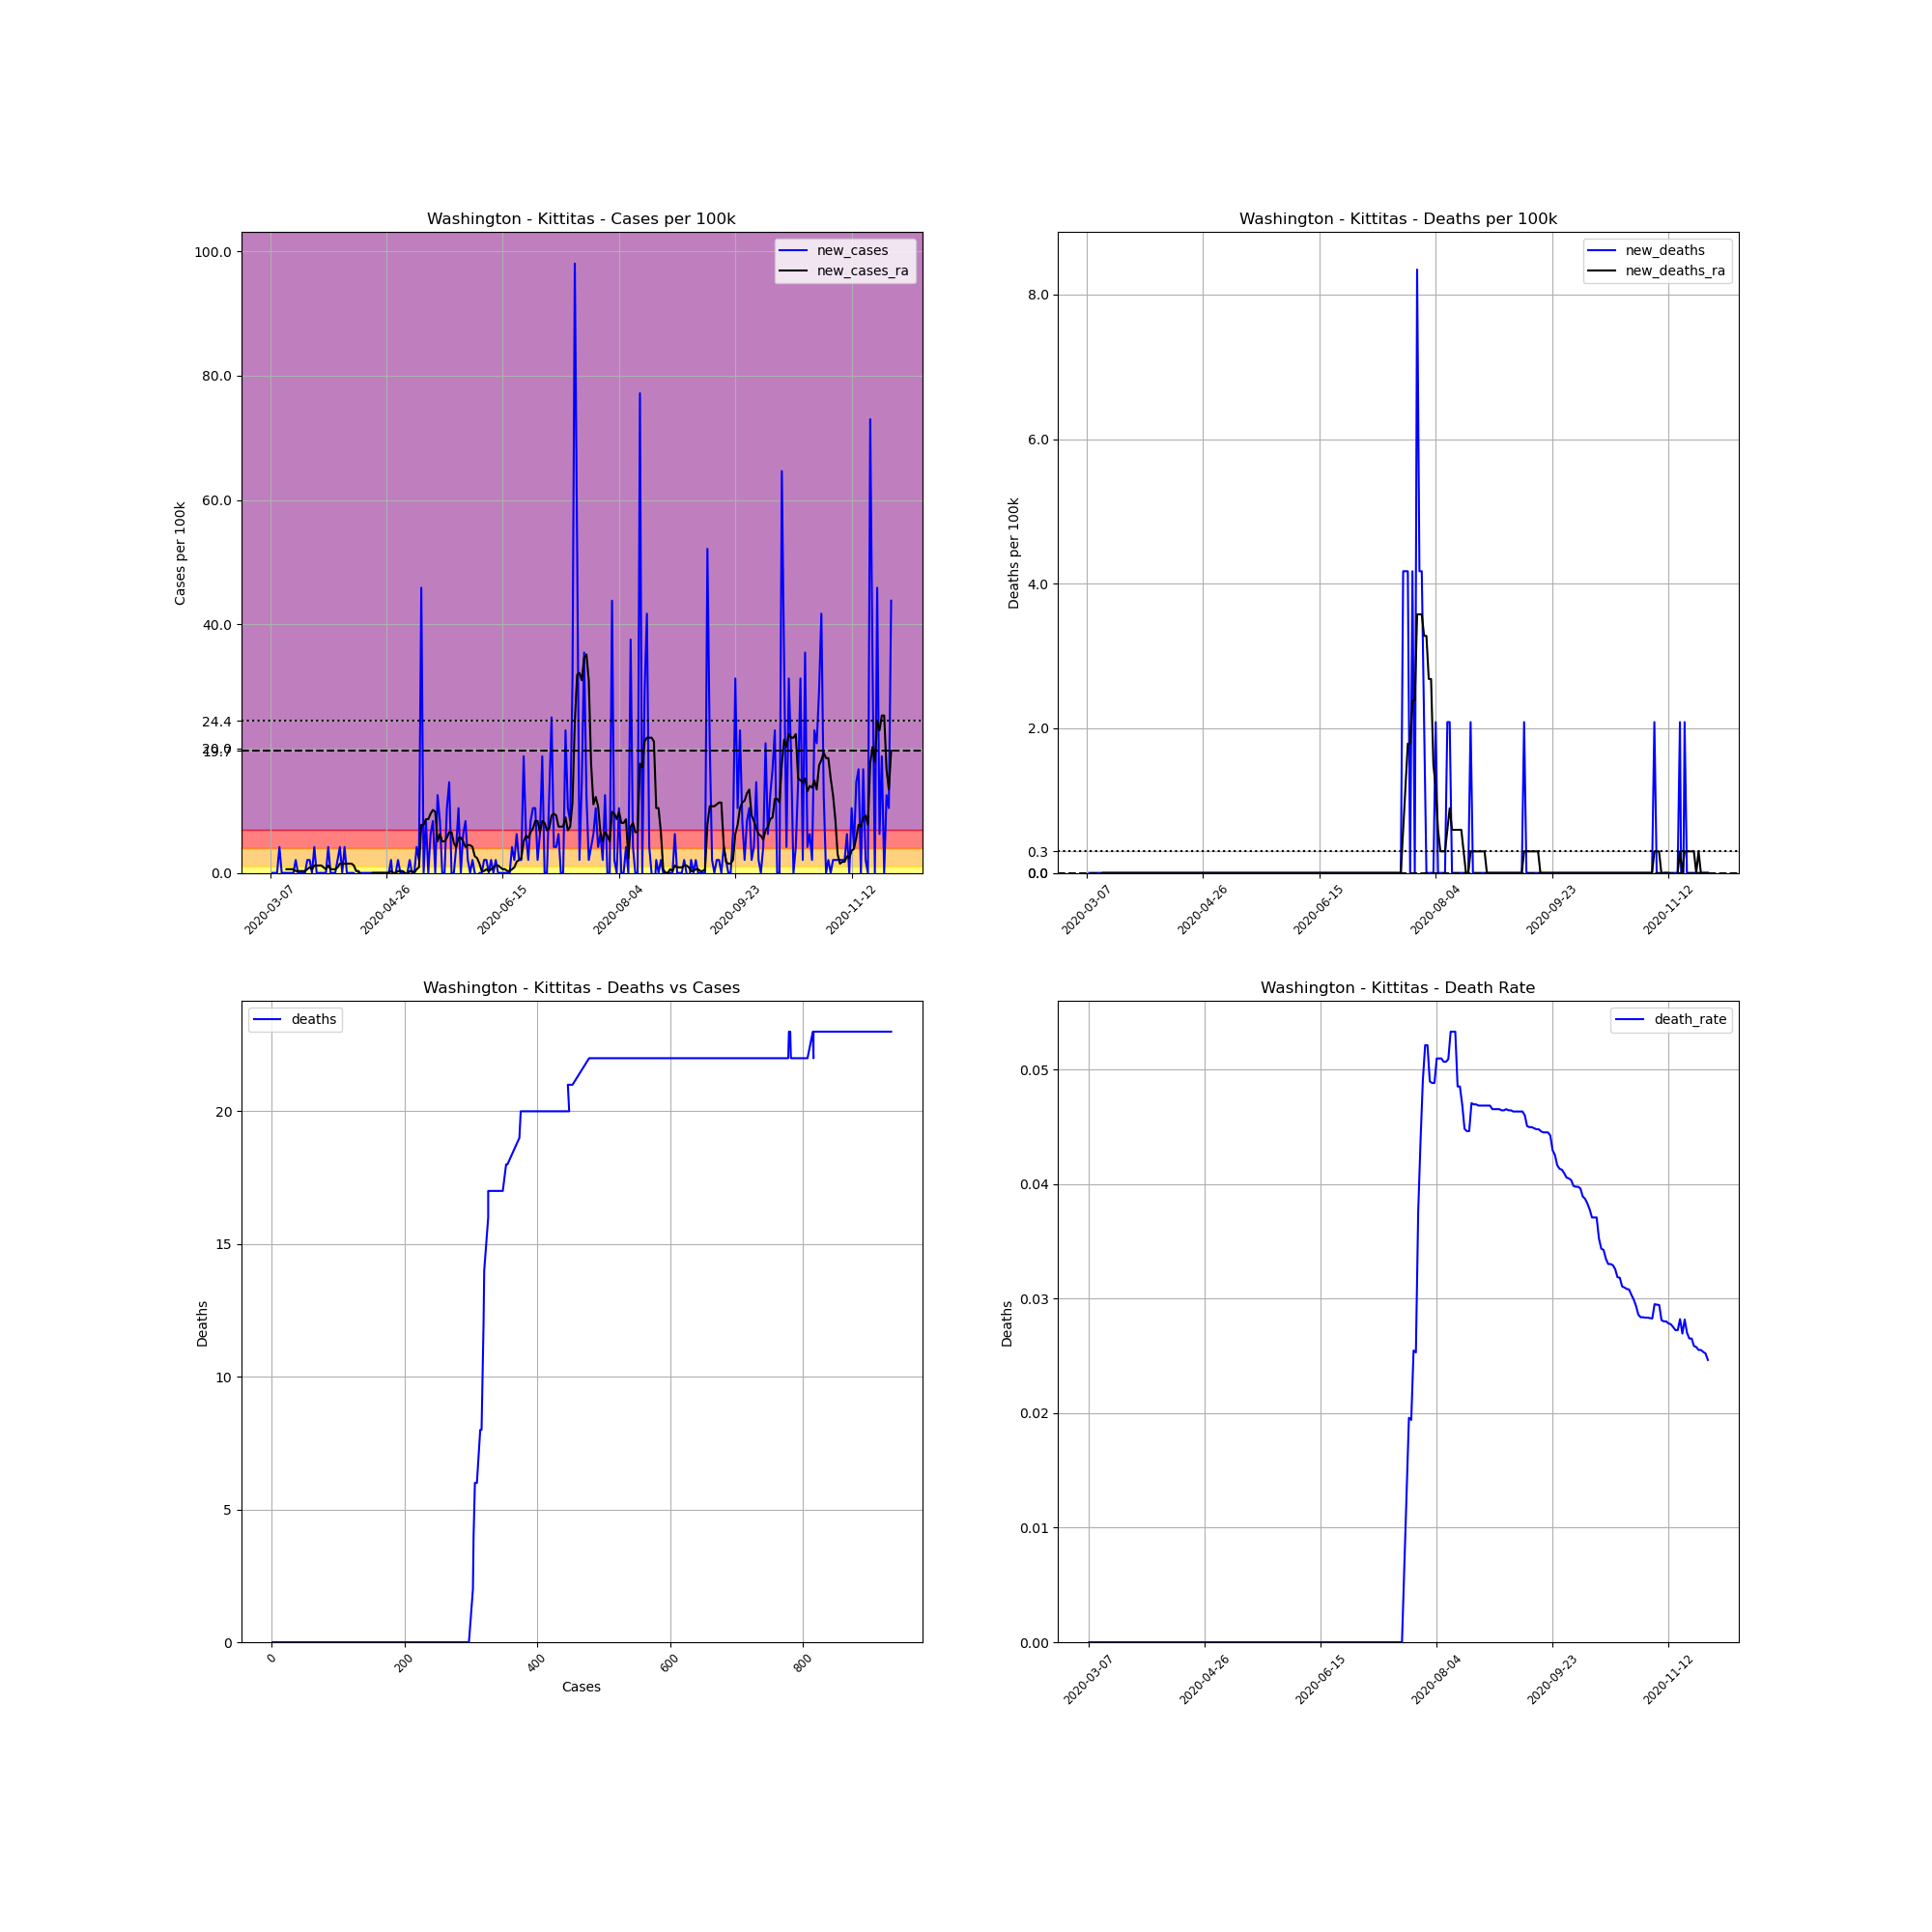

Data behind this chart, as committed beside it:
, date, county, state, fips, cases, deaths, COUNTY, STNAME, CTYNAME, POPESTIMATE2019, cases_per_100k, deaths_per_100k, death_rate, new_cases, new_deaths, new_cases_ra, new_deaths_ra
25299, 2020-03-07, Kittitas, Washington, 53037, 1, 0.0, 37, Washington, Kittitas, 47935, 2.086, 0.0, 0.0, , , , 
25300, 2020-03-08, Kittitas, Washington, 53037, 1, 0.0, 37, Washington, Kittitas, 47935, 2.086, 0.0, 0.0, 0.0, 0.0, , 
25301, 2020-03-09, Kittitas, Washington, 53037, 1, 0.0, 37, Washington, Kittitas, 47935, 2.086, 0.0, 0.0, 0.0, 0.0, , 
25302, 2020-03-10, Kittitas, Washington, 53037, 1, 0.0, 37, Washington, Kittitas, 47935, 2.086, 0.0, 0.0, 0.0, 0.0, , 
25303, 2020-03-11, Kittitas, Washington, 53037, 3, 0.0, 37, Washington, Kittitas, 47935, 6.258, 0.0, 0.0, 4.172, 0.0, , 
25304, 2020-03-12, Kittitas, Washington, 53037, 3, 0.0, 37, Washington, Kittitas, 47935, 6.258, 0.0, 0.0, 0.0, 0.0, , 
25305, 2020-03-13, Kittitas, Washington, 53037, 3, 0.0, 37, Washington, Kittitas, 47935, 6.258, 0.0, 0.0, 0.0, 0.0, , 
25306, 2020-03-14, Kittitas, Washington, 53037, 3, 0.0, 37, Washington, Kittitas, 47935, 6.258, 0.0, 0.0, 0.0, 0.0, 0.596, 0.0
25307, 2020-03-15, Kittitas, Washington, 53037, 3, 0.0, 37, Washington, Kittitas, 47935, 6.258, 0.0, 0.0, 0.0, 0.0, 0.596, 0.0
25308, 2020-03-16, Kittitas, Washington, 53037, 3, 0.0, 37, Washington, Kittitas, 47935, 6.258, 0.0, 0.0, 0.0, 0.0, 0.596, 0.0
25309, 2020-03-17, Kittitas, Washington, 53037, 3, 0.0, 37, Washington, Kittitas, 47935, 6.258, 0.0, 0.0, 0.0, 0.0, 0.596, 0.0
25310, 2020-03-18, Kittitas, Washington, 53037, 4, 0.0, 37, Washington, Kittitas, 47935, 8.345, 0.0, 0.0, 2.086, 0.0, 0.298, 0.0
25311, 2020-03-19, Kittitas, Washington, 53037, 4, 0.0, 37, Washington, Kittitas, 47935, 8.345, 0.0, 0.0, 0.0, 0.0, 0.298, 0.0
25312, 2020-03-20, Kittitas, Washington, 53037, 4, 0.0, 37, Washington, Kittitas, 47935, 8.345, 0.0, 0.0, 0.0, 0.0, 0.298, 0.0
25313, 2020-03-21, Kittitas, Washington, 53037, 4, 0.0, 37, Washington, Kittitas, 47935, 8.345, 0.0, 0.0, 0.0, 0.0, 0.298, 0.0
25314, 2020-03-22, Kittitas, Washington, 53037, 4, 0.0, 37, Washington, Kittitas, 47935, 8.345, 0.0, 0.0, 0.0, 0.0, 0.298, 0.0
25315, 2020-03-23, Kittitas, Washington, 53037, 5, 0.0, 37, Washington, Kittitas, 47935, 10.43, 0.0, 0.0, 2.086, 0.0, 0.596, 0.0
25316, 2020-03-24, Kittitas, Washington, 53037, 6, 0.0, 37, Washington, Kittitas, 47935, 12.52, 0.0, 0.0, 2.086, 0.0, 0.8941, 0.0
25317, 2020-03-25, Kittitas, Washington, 53037, 6, 0.0, 37, Washington, Kittitas, 47935, 12.52, 0.0, 0.0, 0.0, 0.0, 0.596, 0.0
25318, 2020-03-26, Kittitas, Washington, 53037, 8, 0.0, 37, Washington, Kittitas, 47935, 16.69, 0.0, 0.0, 4.172, 0.0, 1.192, 0.0
25319, 2020-03-27, Kittitas, Washington, 53037, 8, 0.0, 37, Washington, Kittitas, 47935, 16.69, 0.0, 0.0, 0.0, 0.0, 1.192, 0.0
25320, 2020-03-28, Kittitas, Washington, 53037, 8, 0.0, 37, Washington, Kittitas, 47935, 16.69, 0.0, 0.0, 0.0, 0.0, 1.192, 0.0
25321, 2020-03-29, Kittitas, Washington, 53037, 8, 0.0, 37, Washington, Kittitas, 47935, 16.69, 0.0, 0.0, 0.0, 0.0, 1.192, 0.0
25322, 2020-03-30, Kittitas, Washington, 53037, 8, 0.0, 37, Washington, Kittitas, 47935, 16.69, 0.0, 0.0, 0.0, 0.0, 0.8941, 0.0
25323, 2020-03-31, Kittitas, Washington, 53037, 8, 0.0, 37, Washington, Kittitas, 47935, 16.69, 0.0, 0.0, 0.0, 0.0, 0.596, 0.0
25324, 2020-04-01, Kittitas, Washington, 53037, 10, 0.0, 37, Washington, Kittitas, 47935, 20.86, 0.0, 0.0, 4.172, 0.0, 1.192, 0.0
25325, 2020-04-02, Kittitas, Washington, 53037, 10, 0.0, 37, Washington, Kittitas, 47935, 20.86, 0.0, 0.0, 0.0, 0.0, 0.596, 0.0
25326, 2020-04-03, Kittitas, Washington, 53037, 10, 0.0, 37, Washington, Kittitas, 47935, 20.86, 0.0, 0.0, 0.0, 0.0, 0.596, 0.0
25327, 2020-04-04, Kittitas, Washington, 53037, 10, 0.0, 37, Washington, Kittitas, 47935, 20.86, 0.0, 0.0, 0.0, 0.0, 0.596, 0.0
25328, 2020-04-05, Kittitas, Washington, 53037, 11, 0.0, 37, Washington, Kittitas, 47935, 22.95, 0.0, 0.0, 2.086, 0.0, 0.8941, 0.0
25329, 2020-04-06, Kittitas, Washington, 53037, 13, 0.0, 37, Washington, Kittitas, 47935, 27.12, 0.0, 0.0, 4.172, 0.0, 1.49, 0.0
25330, 2020-04-07, Kittitas, Washington, 53037, 13, 0.0, 37, Washington, Kittitas, 47935, 27.12, 0.0, 0.0, 0.0, 0.0, 1.49, 0.0
25331, 2020-04-08, Kittitas, Washington, 53037, 15, 0.0, 37, Washington, Kittitas, 47935, 31.29, 0.0, 0.0, 4.172, 0.0, 1.49, 0.0
25332, 2020-04-09, Kittitas, Washington, 53037, 15, 0.0, 37, Washington, Kittitas, 47935, 31.29, 0.0, 0.0, 0.0, 0.0, 1.49, 0.0
25333, 2020-04-10, Kittitas, Washington, 53037, 15, 0.0, 37, Washington, Kittitas, 47935, 31.29, 0.0, 0.0, 0.0, 0.0, 1.49, 0.0
25334, 2020-04-11, Kittitas, Washington, 53037, 15, 0.0, 37, Washington, Kittitas, 47935, 31.29, 0.0, 0.0, 0.0, 0.0, 1.49, 0.0
25335, 2020-04-12, Kittitas, Washington, 53037, 15, 0.0, 37, Washington, Kittitas, 47935, 31.29, 0.0, 0.0, 0.0, 0.0, 1.192, 0.0
25336, 2020-04-13, Kittitas, Washington, 53037, 14, 0.0, 37, Washington, Kittitas, 47935, 29.21, 0.0, 0.0, -2.086, 0.0, 0.298, 0.0
25337, 2020-04-14, Kittitas, Washington, 53037, 14, 0.0, 37, Washington, Kittitas, 47935, 29.21, 0.0, 0.0, 0.0, 0.0, 0.298, 0.0
25338, 2020-04-15, Kittitas, Washington, 53037, 14, 0.0, 37, Washington, Kittitas, 47935, 29.21, 0.0, 0.0, 0.0, 0.0, -0.298, 0.0
25339, 2020-04-16, Kittitas, Washington, 53037, 14, 0.0, 37, Washington, Kittitas, 47935, 29.21, 0.0, 0.0, 0.0, 0.0, -0.298, 0.0
25340, 2020-04-17, Kittitas, Washington, 53037, 14, 0.0, 37, Washington, Kittitas, 47935, 29.21, 0.0, 0.0, 0.0, 0.0, -0.298, 0.0
25341, 2020-04-18, Kittitas, Washington, 53037, 14, 0.0, 37, Washington, Kittitas, 47935, 29.21, 0.0, 0.0, 0.0, 0.0, -0.298, 0.0
25342, 2020-04-19, Kittitas, Washington, 53037, 14, 0.0, 37, Washington, Kittitas, 47935, 29.21, 0.0, 0.0, 0.0, 0.0, -0.298, 0.0
25343, 2020-04-20, Kittitas, Washington, 53037, 14, 0.0, 37, Washington, Kittitas, 47935, 29.21, 0.0, 0.0, 0.0, 0.0, 0.0, 0.0
25344, 2020-04-21, Kittitas, Washington, 53037, 14, 0.0, 37, Washington, Kittitas, 47935, 29.21, 0.0, 0.0, 0.0, 0.0, 0.0, 0.0
25345, 2020-04-22, Kittitas, Washington, 53037, 14, 0.0, 37, Washington, Kittitas, 47935, 29.21, 0.0, 0.0, 0.0, 0.0, 0.0, 0.0
25346, 2020-04-23, Kittitas, Washington, 53037, 14, 0.0, 37, Washington, Kittitas, 47935, 29.21, 0.0, 0.0, 0.0, 0.0, 0.0, 0.0
25347, 2020-04-24, Kittitas, Washington, 53037, 14, 0.0, 37, Washington, Kittitas, 47935, 29.21, 0.0, 0.0, 0.0, 0.0, 0.0, 0.0
25348, 2020-04-25, Kittitas, Washington, 53037, 14, 0.0, 37, Washington, Kittitas, 47935, 29.21, 0.0, 0.0, 0.0, 0.0, 0.0, 0.0
25349, 2020-04-26, Kittitas, Washington, 53037, 14, 0.0, 37, Washington, Kittitas, 47935, 29.21, 0.0, 0.0, 0.0, 0.0, 0.0, 0.0
25350, 2020-04-27, Kittitas, Washington, 53037, 14, 0.0, 37, Washington, Kittitas, 47935, 29.21, 0.0, 0.0, 0.0, 0.0, 0.0, 0.0
25351, 2020-04-28, Kittitas, Washington, 53037, 15, 0.0, 37, Washington, Kittitas, 47935, 31.29, 0.0, 0.0, 2.086, 0.0, 0.298, 0.0
25352, 2020-04-29, Kittitas, Washington, 53037, 14, 0.0, 37, Washington, Kittitas, 47935, 29.21, 0.0, 0.0, -2.086, 0.0, 0.0, 0.0
25353, 2020-04-30, Kittitas, Washington, 53037, 14, 0.0, 37, Washington, Kittitas, 47935, 29.21, 0.0, 0.0, 0.0, 0.0, 0.0, 0.0
25354, 2020-05-01, Kittitas, Washington, 53037, 15, 0.0, 37, Washington, Kittitas, 47935, 31.29, 0.0, 0.0, 2.086, 0.0, 0.298, 0.0
25355, 2020-05-02, Kittitas, Washington, 53037, 15, 0.0, 37, Washington, Kittitas, 47935, 31.29, 0.0, 0.0, 0.0, 0.0, 0.298, 0.0
25356, 2020-05-03, Kittitas, Washington, 53037, 15, 0.0, 37, Washington, Kittitas, 47935, 31.29, 0.0, 0.0, 0.0, 0.0, 0.298, 0.0
25357, 2020-05-04, Kittitas, Washington, 53037, 14, 0.0, 37, Washington, Kittitas, 47935, 29.21, 0.0, 0.0, -2.086, 0.0, 0.0, 0.0
25358, 2020-05-05, Kittitas, Washington, 53037, 14, 0.0, 37, Washington, Kittitas, 47935, 29.21, 0.0, 0.0, 0.0, 0.0, -0.298, 0.0
... 208 more rows
